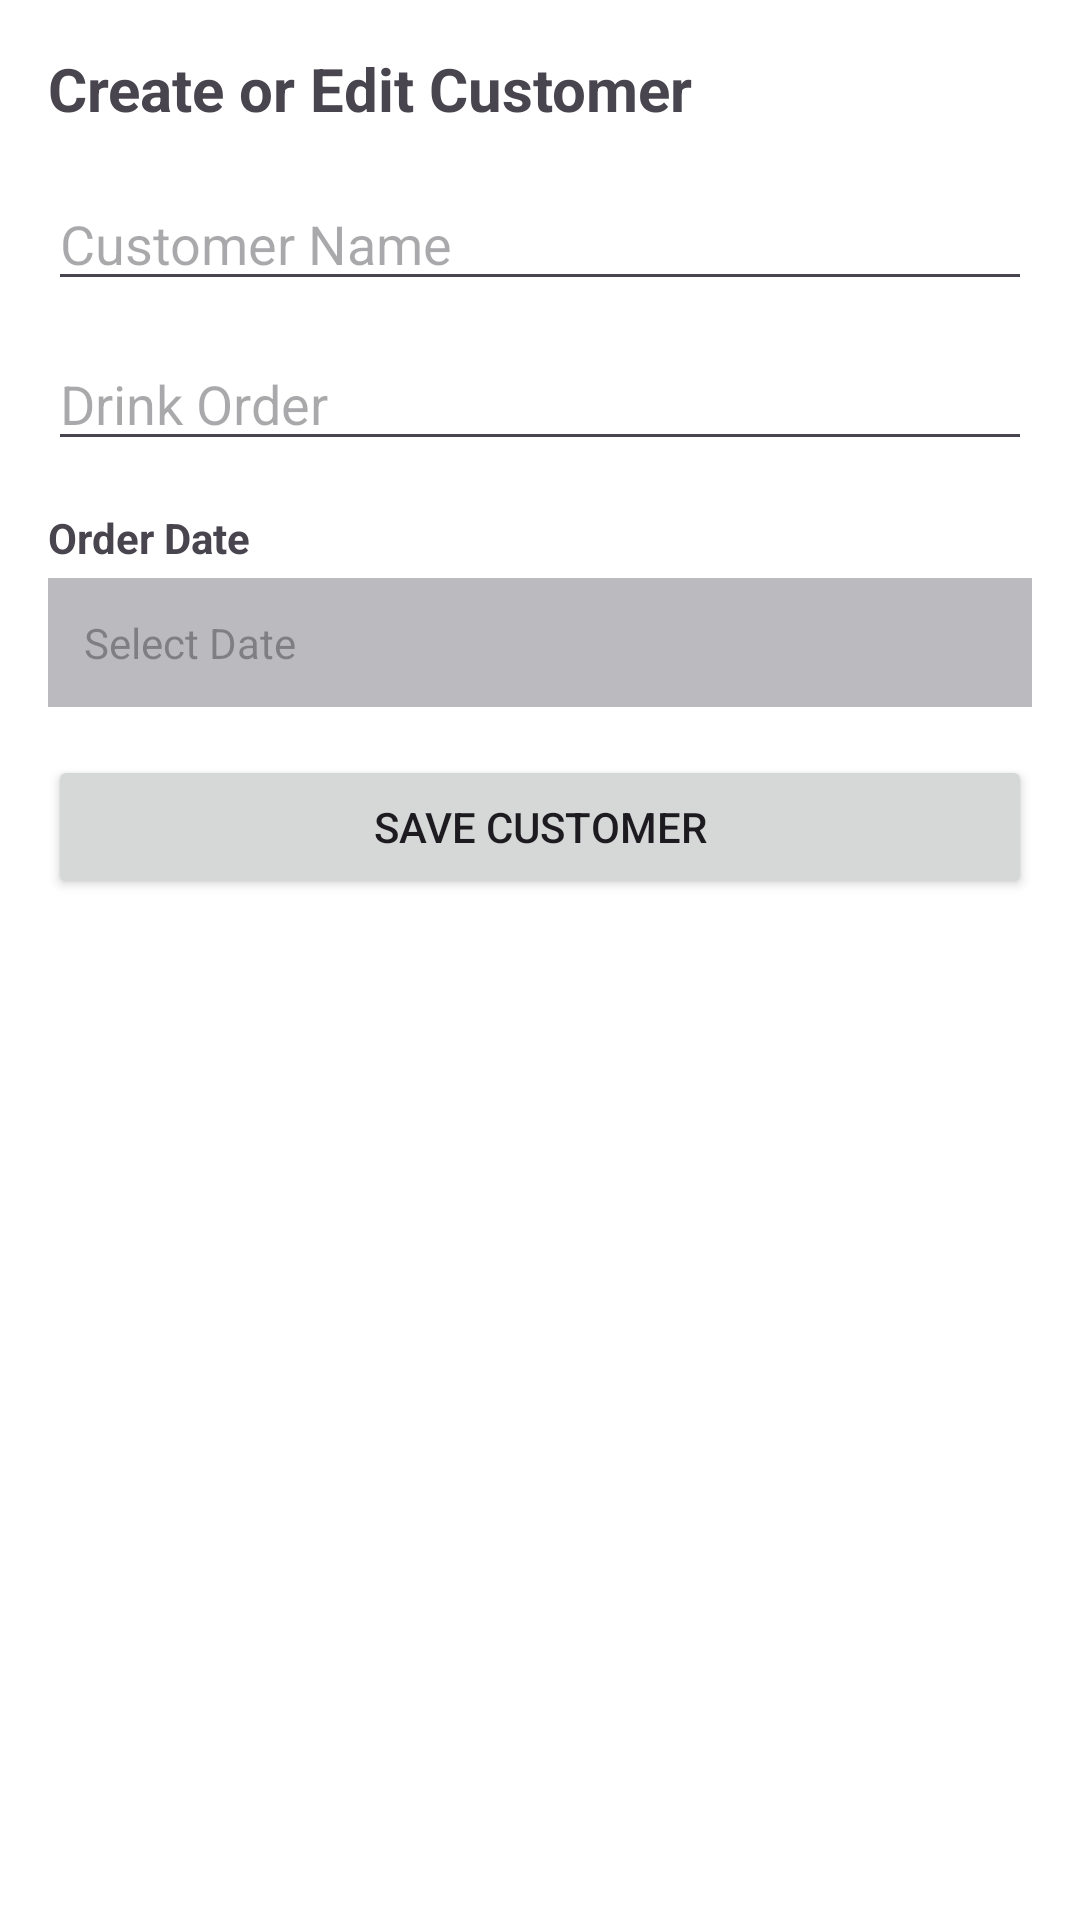

The Android layout XML behind this screen, and the referenced resources:
<!-- AndroidManifest.xml: application theme Theme.BrewOpsCoffeeShopTracker -->
<!-- res/layout/fragment_customer_editor.xml -->
<LinearLayout xmlns:android="http://schemas.android.com/apk/res/android"
    android:layout_width="match_parent"
    android:layout_height="match_parent"
    xmlns:tool="http://schemas.android.com/apk/res-auto"
    android:orientation="vertical"
    android:padding="16dp"
    android:background="@android:color/white">

    <TextView
        android:id="@+id/customer_editor_title"
        android:layout_width="wrap_content"
        android:layout_height="wrap_content"
        android:text="Create or Edit Customer"
        android:textSize="20sp"
        android:textStyle="bold"
        android:paddingBottom="16dp" />

    <EditText
        android:id="@+id/edit_customer_name"
        android:layout_width="match_parent"
        android:layout_height="wrap_content"
        android:hint="Customer Name" />

    <EditText
        android:id="@+id/edit_customer_order"
        android:layout_width="match_parent"
        android:layout_height="wrap_content"
        android:hint="Drink Order"
        android:layout_marginTop="12dp" />
    <TextView
        android:id="@+id/customer_date_label"
        android:layout_width="wrap_content"
        android:layout_height="wrap_content"
        android:text="Order Date"
        android:textStyle="bold"
        android:layout_marginTop="16dp"/>

    <TextView
        android:id="@+id/edit_customer_date"
        android:layout_width="match_parent"
        android:layout_height="wrap_content"
        android:hint="Select Date"
        android:background="@color/gray"
        android:padding="12dp"
        android:textColor="@color/black"
        android:focusable="true"
        android:clickable="true"
        android:layout_marginTop="4dp" />

    <Button
        android:id="@+id/button_save_customer"
        android:layout_width="match_parent"
        android:layout_height="wrap_content"
        android:text="Save Customer"
        android:layout_marginTop="16dp" />

    <Button
        android:id="@+id/button_delete_customer"
        android:layout_width="match_parent"
        android:layout_height="wrap_content"
        android:text="Delete Customer"
        android:visibility="gone"
        android:layout_marginTop="8dp" />
</LinearLayout>
<!-- resources referenced by this layout -->
<resources>
  <color name="black">#FF000000</color>
  <color name="gray">#BBBBBF</color>
  <style name="Theme.BrewOpsCoffeeShopTracker" parent="Base.Theme.BrewOpsCoffeeShopTracker" />
  <style name="Base.Theme.BrewOpsCoffeeShopTracker" parent="Theme.Material3.DayNight.NoActionBar">
          
          
      </style>
</resources>
